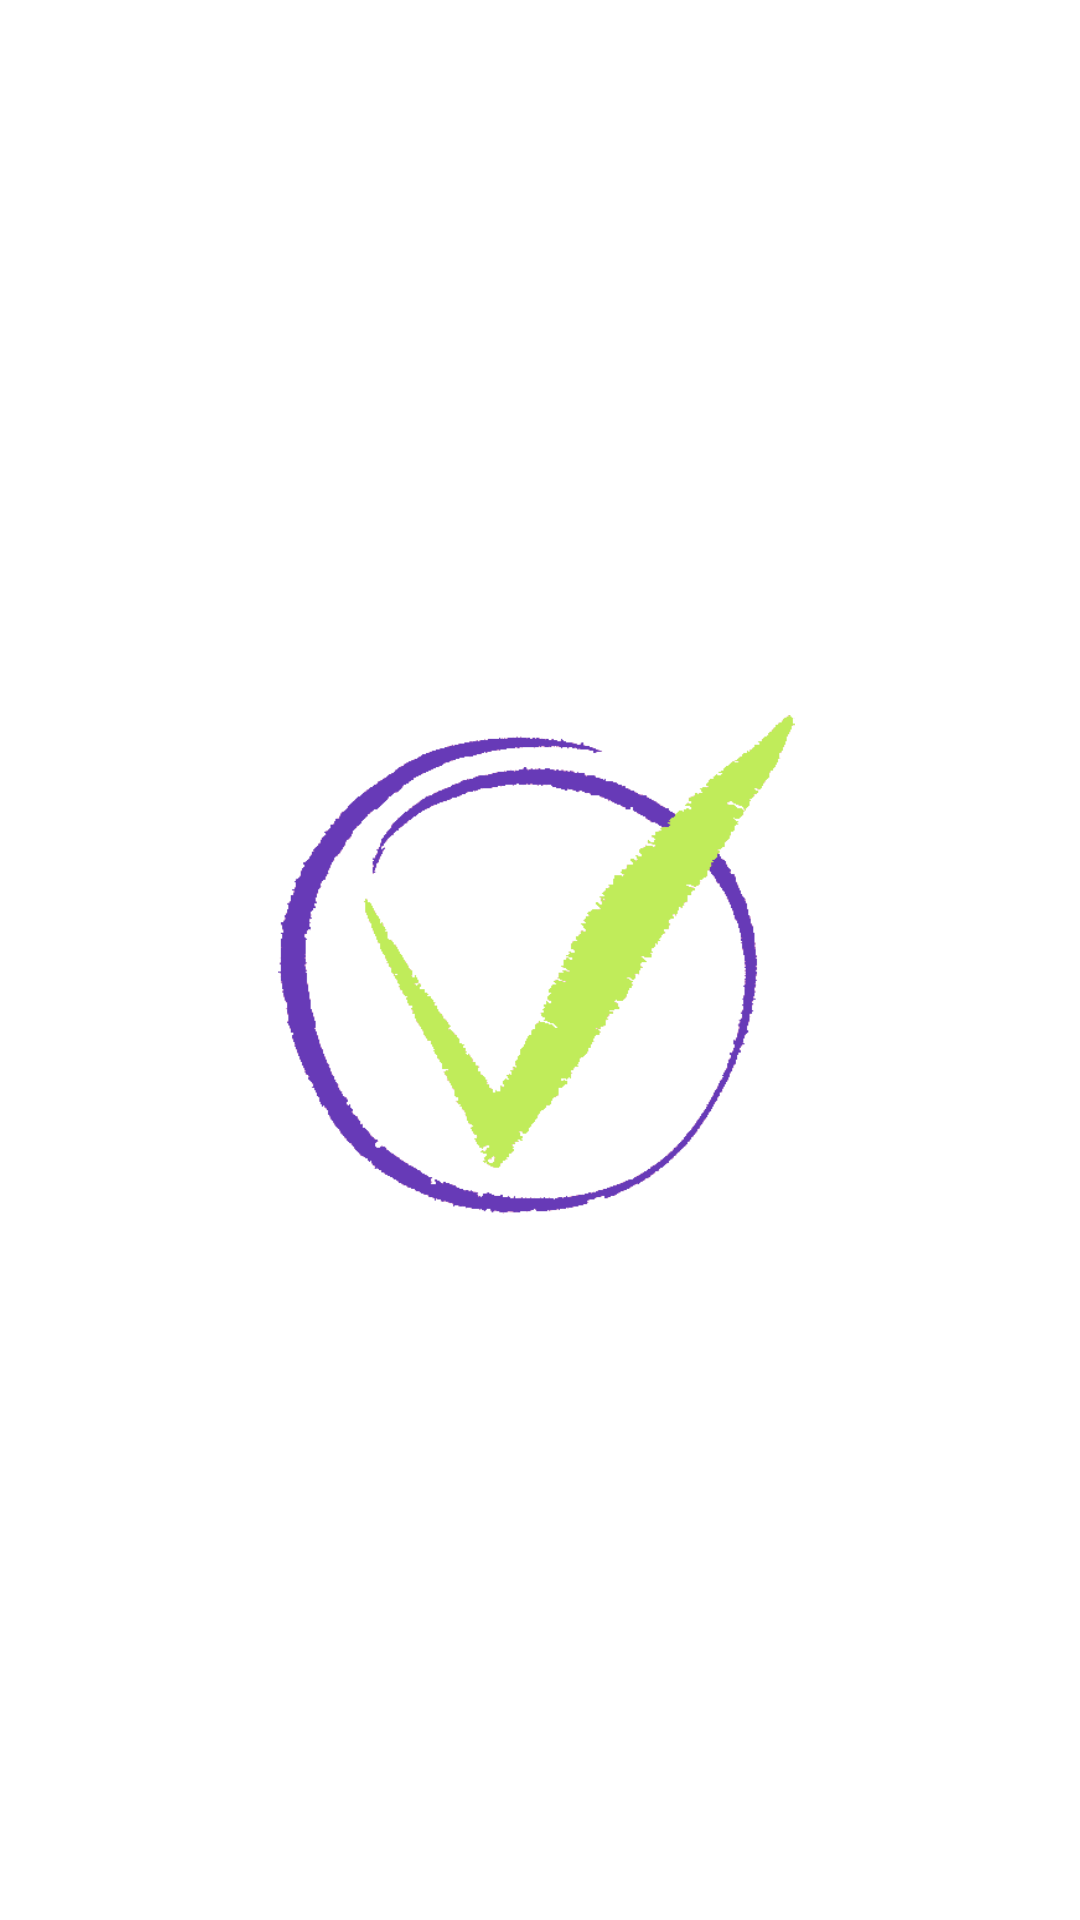

Write the Android layout XML for this screen, with the resource values it uses.
<!-- AndroidManifest.xml: application theme Theme.ToDo_List_App -->
<!-- res/layout/activity_splash_screen.xml -->
<?xml version="1.0" encoding="utf-8"?>
<RelativeLayout xmlns:android="http://schemas.android.com/apk/res/android"
    xmlns:app="http://schemas.android.com/apk/res-auto"
    xmlns:tools="http://schemas.android.com/tools"
    android:layout_width="match_parent"
    android:layout_height="match_parent"
    tools:context=".SplashScreen">

    <ImageView
        android:layout_width="wrap_content"
        android:layout_height="match_parent"
        android:src="@drawable/logo_screen"
        android:layout_centerInParent="true"
        android:id="@+id/splashLogo"/>

</RelativeLayout>
<!-- resources referenced by this layout -->
<resources>
  <!-- drawable logo_screen: png bitmap (drawable-v24, 51924 bytes) -->
  <style name="Theme.ToDo_List_App" parent="Theme.MaterialComponents.DayNight.DarkActionBar">
          
          <item name="colorPrimary">@color/purple_500</item>
          <item name="colorPrimaryVariant">@color/purple_700</item>
          <item name="colorOnPrimary">@color/white</item>
          
          <item name="colorSecondary">@color/teal_200</item>
          <item name="colorSecondaryVariant">@color/teal_700</item>
          <item name="colorOnSecondary">@color/black</item>
          
          <item name="android:statusBarColor" tools:targetApi="l">?attr/colorPrimaryVariant</item>
          
      </style>
  <color name="purple_500">#FF6200EE</color>
  <color name="purple_700">#FF3700B3</color>
  <color name="white">#FFFFFFFF</color>
  <color name="teal_200">#FF03DAC5</color>
  <color name="teal_700">#FF018786</color>
  <color name="black">#FF000000</color>
</resources>
